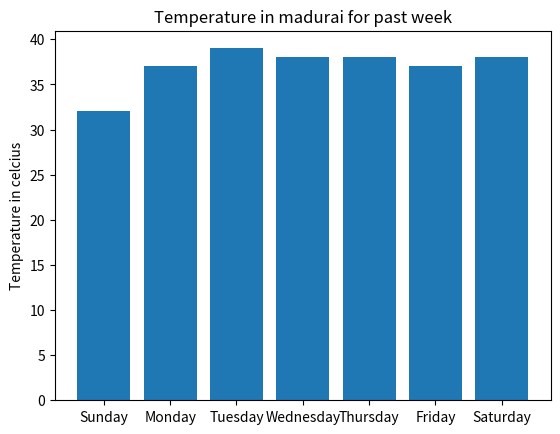

Generate this figure with matplotlib:
import matplotlib.pyplot as plt
days=['Sunday','Monday','Tuesday','Wednesday','Thursday','Friday','Saturday']
temperature=[32,37,39,38,38,37,38]
y_positions=range(len(days))
plt.bar(y_positions,temperature)
plt.xticks(y_positions,days)
plt.ylabel("Temperature in celcius")
plt.title("Temperature in madurai for past week")
plt.show()
